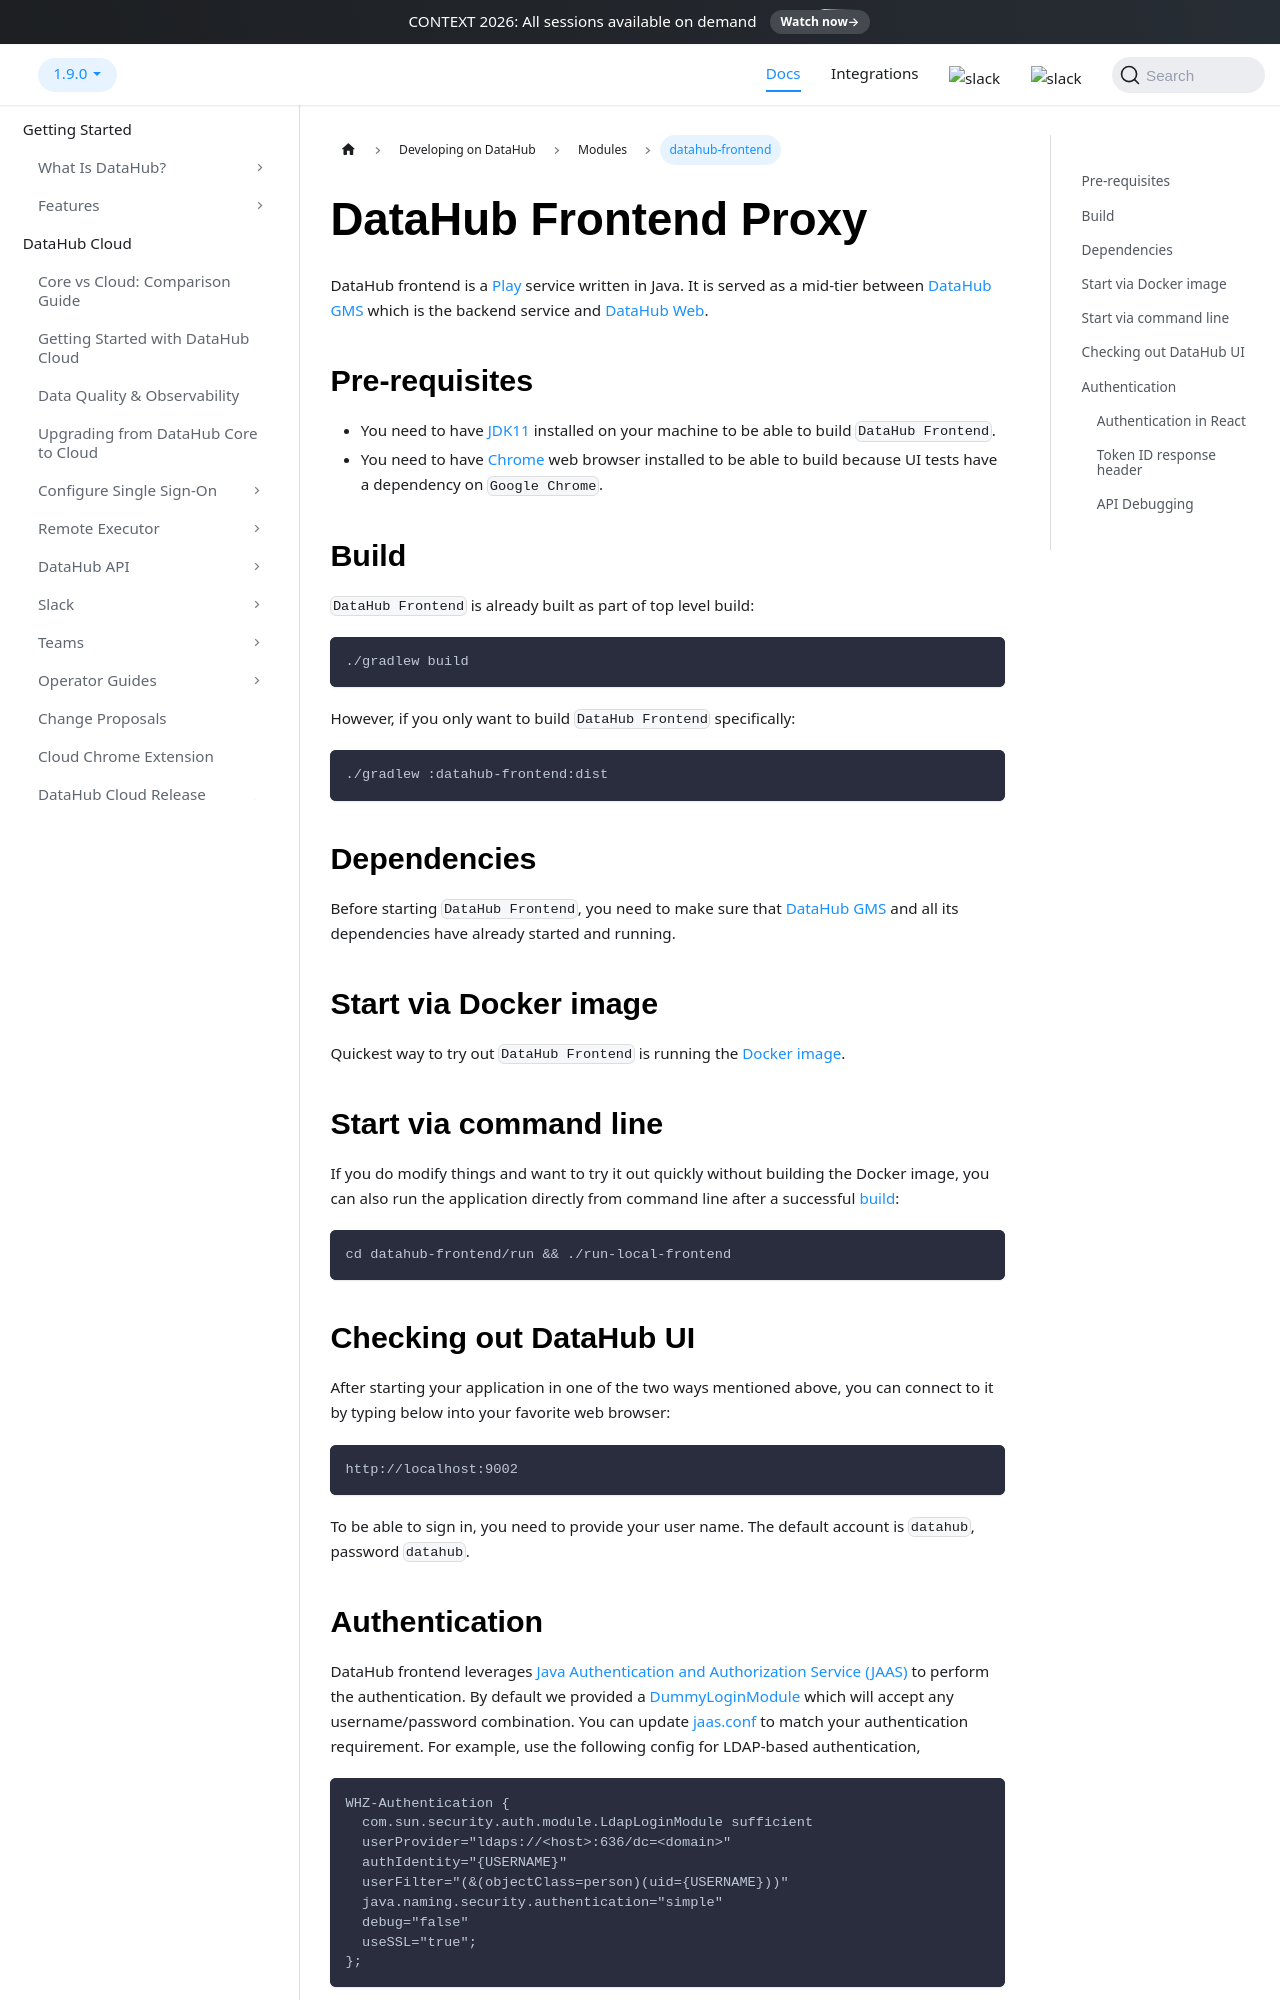

repository: datahub-project/datahub · page: docs/datahub-frontend/index.html · generator: docusaurus

---
title: "datahub-frontend"
---

# DataHub Frontend Proxy

DataHub frontend is a [Play](https://www.playframework.com/) service written in Java. It is served as a mid-tier
between [DataHub GMS](../metadata-service) which is the backend service and [DataHub Web](../datahub-web-react/README.md).

## Pre-requisites

- You need to have [JDK11](https://openjdk.org/projects/jdk/11/)
  installed on your machine to be able to build `DataHub Frontend`.
- You need to have [Chrome](https://www.google.com/chrome/) web browser
  installed to be able to build because UI tests have a dependency on `Google Chrome`.

## Build

`DataHub Frontend` is already built as part of top level build:

```
./gradlew build
```

However, if you only want to build `DataHub Frontend` specifically:

```
./gradlew :datahub-frontend:dist
```

## Dependencies

Before starting `DataHub Frontend`, you need to make sure that [DataHub GMS](../metadata-service) and
all its dependencies have already started and running.

## Start via Docker image

Quickest way to try out `DataHub Frontend` is running the [Docker image](../docker/datahub-frontend).

## Start via command line

If you do modify things and want to try it out quickly without building the Docker image, you can also run
the application directly from command line after a successful [build](#build):

```
cd datahub-frontend/run && ./run-local-frontend
```

## Checking out DataHub UI

After starting your application in one of the two ways mentioned above, you can connect to it by typing below
into your favorite web browser:

```
http://localhost:9002
```

To be able to sign in, you need to provide your user name. The default account is `datahub`, password `datahub`.
